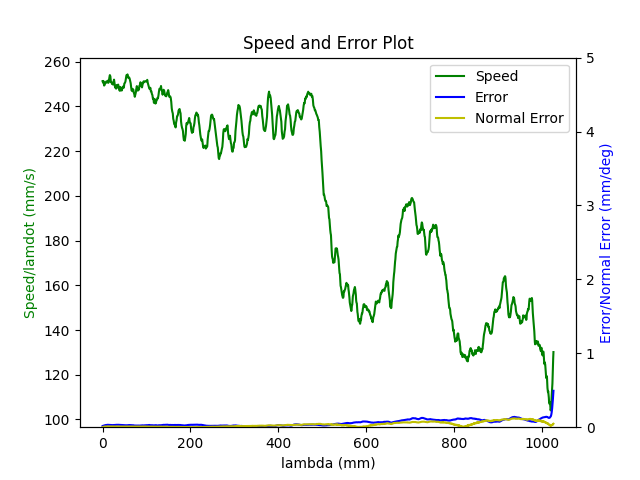

The table this chart was drawn from, first rows:
1.680271854081000090e+09, 0.000000000000000000e+00, 2.847277781825989784e-01, 3.691877513451085058e-01, 8.403760348352697085e-03, -6.029606420157330726e-01, -1.930342879351988339e+00, 5.023877891988117739e-01
1.680271854085000038e+09, 0.000000000000000000e+00, 2.847277781825989784e-01, 3.691877513451085058e-01, 8.403760348352697085e-03, -6.029606420157330726e-01, -1.930342879351988339e+00, 5.023877891988117739e-01
1.680271854088999987e+09, 0.000000000000000000e+00, 2.847277781825989784e-01, 3.691877513451085058e-01, 8.403760348352697085e-03, -6.029606420157330726e-01, -1.930342879351988339e+00, 5.023877891988117739e-01
1.680271854108999968e+09, 0.000000000000000000e+00, 2.847277781825989784e-01, 3.691877513451085058e-01, 8.403760348352697085e-03, -6.029606420157330726e-01, -1.930342879351988339e+00, 5.023877891988117739e-01
1.680271854114000082e+09, 0.000000000000000000e+00, 2.847277781825989784e-01, 3.691877513451085058e-01, 8.403760348352697085e-03, -6.029606420157330726e-01, -1.930342879351988339e+00, 5.023877891988117739e-01
1.680271854118999958e+09, 0.000000000000000000e+00, 2.847277781825989784e-01, 3.691877513451085058e-01, 8.403760348352697085e-03, -6.029606420157330726e-01, -1.930342879351988339e+00, 5.023877891988117739e-01
1.680271854122999907e+09, 0.000000000000000000e+00, 2.847277781825989784e-01, 3.691877513451085058e-01, 8.403760348352697085e-03, -6.029606420157330726e-01, -1.930342879351988339e+00, 5.023877891988117739e-01
1.680271854127000093e+09, 0.000000000000000000e+00, 2.847277781825989784e-01, 3.691877513451085058e-01, 8.403760348352697085e-03, -6.029606420157330726e-01, -1.930342879351988339e+00, 5.023877891988117739e-01
1.680271854141000032e+09, 0.000000000000000000e+00, 2.847277781825989784e-01, 3.691877513451085058e-01, 8.403760348352697085e-03, -6.029606420157330726e-01, -1.930342879351988339e+00, 5.023877891988117739e-01
1.680271854177000046e+09, 1.000000000000000000e+00, 2.824117262652025007e-01, 3.683465026456472780e-01, 7.997098632638017721e-03, -6.020234002074120738e-01, -1.929826261893398121e+00, 5.064561516852106315e-01
1.680271854184000015e+09, 1.000000000000000000e+00, 2.810468787901428955e-01, 3.678525744673328823e-01, 7.756243195862801143e-03, -6.014771121515378738e-01, -1.929505121311031024e+00, 5.088751780284747062e-01
1.680271854187999964e+09, 1.000000000000000000e+00, 2.810468787901428955e-01, 3.678525744673328823e-01, 7.756243195862801143e-03, -6.014771121515378738e-01, -1.929505121311031024e+00, 5.088751780284747062e-01
1.680271854191999912e+09, 1.000000000000000000e+00, 2.796663233518154046e-01, 3.673499196427584823e-01, 7.515387759087582831e-03, -6.009308240956635627e-01, -1.929185726057916161e+00, 5.112924590424867688e-01
1.680271854196000099e+09, 1.000000000000000000e+00, 2.796663233518154046e-01, 3.673499196427584823e-01, 7.515387759087582831e-03, -6.009308240956635627e-01, -1.929185726057916161e+00, 5.112924590424867688e-01
1.680271854200000048e+09, 1.000000000000000000e+00, 2.782875132427398701e-01, 3.668559914644441422e-01, 7.274532322312365386e-03, -6.003670827472694649e-01, -1.928882038768069185e+00, 5.137097400564989425e-01
1.680271854203999996e+09, 1.000000000000000000e+00, 2.782875132427398701e-01, 3.668559914644441422e-01, 7.274532322312365386e-03, -6.003670827472694649e-01, -1.928882038768069185e+00, 5.137097400564989425e-01
1.680271854207999945e+09, 1.000000000000000000e+00, 2.769209204384283085e-01, 3.663515913106177857e-01, 7.033676885537148808e-03, -5.998207946913951538e-01, -1.928562643514954322e+00, 5.161287663997631281e-01
1.680271854211999893e+09, 1.000000000000000000e+00, 2.769209204384283085e-01, 3.663515913106177857e-01, 7.033676885537148808e-03, -5.998207946913951538e-01, -1.928562643514954322e+00, 5.161287663997631281e-01
1.680271854216000080e+09, 1.000000000000000000e+00, 2.755421103293527740e-01, 3.658576631323033346e-01, 6.792821448761930496e-03, -5.992587986722530680e-01, -1.928258956225107124e+00, 5.185460474137753017e-01
1.680271854220000029e+09, 1.000000000000000000e+00, 2.755421103293527740e-01, 3.658576631323033346e-01, 6.792821448761930496e-03, -5.992587986722530680e-01, -1.928258956225107124e+00, 5.185460474137753017e-01
1.680271854223999977e+09, 1.000000000000000000e+00, 2.741633002202772396e-01, 3.653550083077289901e-01, 6.551966011986713051e-03, -5.987125106163787569e-01, -1.927939560971992261e+00, 5.209633284277874754e-01
1.680271854227999926e+09, 1.000000000000000000e+00, 2.741633002202772396e-01, 3.653550083077289901e-01, 6.551966011986713051e-03, -5.987125106163787569e-01, -1.927939560971992261e+00, 5.209633284277874754e-01
1.680271854233000040e+09, 1.000000000000000000e+00, 2.727967074159657335e-01, 3.648523534831545900e-01, 6.311110575211495606e-03, -5.981487692679846591e-01, -1.927635873682145284e+00, 5.233823547710515500e-01
1.680271854236999989e+09, 1.000000000000000000e+00, 2.727967074159657335e-01, 3.648523534831545900e-01, 6.311110575211495606e-03, -5.981487692679846591e-01, -1.927635873682145284e+00, 5.233823547710515500e-01
1.680271854243000031e+09, 1.000000000000000000e+00, 2.714178973068901990e-01, 3.643584253048402499e-01, 6.068509809184284391e-03, -5.976024812121103480e-01, -1.927316478429030200e+00, 5.257996357850637237e-01
1.680271854246999979e+09, 1.000000000000000000e+00, 2.700390871978146645e-01, 3.638540251510138934e-01, 5.827654372409066079e-03, -5.970404851929682621e-01, -1.927012791139183223e+00, 5.282186621283279093e-01
1.680271854250999928e+09, 1.000000000000000000e+00, 2.700390871978146645e-01, 3.638540251510138934e-01, 5.827654372409066079e-03, -5.970404851929682621e-01, -1.927012791139183223e+00, 5.282186621283279093e-01
1.680271854255000114e+09, 1.000000000000000000e+00, 2.686602770887391300e-01, 3.633600969726994423e-01, 5.586798935633848634e-03, -5.964941971370940621e-01, -1.926693395886068361e+00, 5.306359431423399720e-01
1.680271854259000063e+09, 1.000000000000000000e+00, 2.686602770887391300e-01, 3.633600969726994423e-01, 5.586798935633848634e-03, -5.964941971370940621e-01, -1.926693395886068361e+00, 5.306359431423399720e-01
1.680271854265000105e+09, 1.000000000000000000e+00, 2.672936842844275684e-01, 3.628574421481250978e-01, 5.345943498858632056e-03, -5.959304557886998532e-01, -1.926389708596221162e+00, 5.330532241563521456e-01
1.680271854272000074e+09, 1.000000000000000000e+00, 2.659148741753520340e-01, 3.623635139698107022e-01, 5.105088062083413744e-03, -5.953841677328256532e-01, -1.926070313343106299e+00, 5.354722504996162202e-01
1.680271854276000023e+09, 1.000000000000000000e+00, 2.659148741753520340e-01, 3.623635139698107022e-01, 5.105088062083413744e-03, -5.953841677328256532e-01, -1.926070313343106299e+00, 5.354722504996162202e-01
1.680271854279999971e+09, 1.000000000000000000e+00, 2.645343187370245430e-01, 3.618608591452363576e-01, 4.864232625308196299e-03, -5.948221717136835673e-01, -1.925766626053259323e+00, 5.378895315136283939e-01
1.680271854283999920e+09, 1.000000000000000000e+00, 2.645343187370245430e-01, 3.618608591452363576e-01, 4.864232625308196299e-03, -5.948221717136835673e-01, -1.925766626053259323e+00, 5.378895315136283939e-01
1.680271854288000107e+09, 1.000000000000000000e+00, 2.631677259327129814e-01, 3.613564589914100011e-01, 4.623377188532979722e-03, -5.942758836578092563e-01, -1.925445485470892448e+00, 5.403068125276405675e-01
1.680271854292000055e+09, 1.000000000000000000e+00, 2.631677259327129814e-01, 3.613564589914100011e-01, 4.623377188532979722e-03, -5.942758836578092563e-01, -1.925445485470892448e+00, 5.403068125276405675e-01
1.680271854296000004e+09, 1.000000000000000000e+00, 2.617889158236374469e-01, 3.608625308130955500e-01, 4.392993727269727498e-03, -5.937121423094151584e-01, -1.925143543510297262e+00, 5.427258388709047532e-01
1.680271854299999952e+09, 1.000000000000000000e+00, 2.617889158236374469e-01, 3.608625308130955500e-01, 4.392993727269727498e-03, -5.937121423094151584e-01, -1.925143543510297262e+00, 5.427258388709047532e-01
1.680271854303999901e+09, 1.000000000000000000e+00, 2.604101057145619680e-01, 3.603598759885212055e-01, 4.152138290494510053e-03, -5.931675995827927483e-01, -1.924822402927930387e+00, 5.451431198849169268e-01
1.680271854308000088e+09, 1.000000000000000000e+00, 2.604101057145619680e-01, 3.603598759885212055e-01, 4.152138290494510053e-03, -5.931675995827927483e-01, -1.924822402927930387e+00, 5.451431198849169268e-01
1.680271854312000036e+09, 1.000000000000000000e+00, 2.590435129102504064e-01, 3.598659478102068099e-01, 3.911282853719292608e-03, -5.926213115269186593e-01, -1.924503007674815525e+00, 5.475604008989289895e-01
1.680271854315999985e+09, 1.000000000000000000e+00, 2.590435129102504064e-01, 3.598659478102068099e-01, 3.911282853719292608e-03, -5.926213115269186593e-01, -1.924503007674815525e+00, 5.475604008989289895e-01
1.680271854319999933e+09, 1.000000000000000000e+00, 2.576647028011748719e-01, 3.593615476563804534e-01, 3.670427416944074730e-03, -5.920575701785244505e-01, -1.924199320384968548e+00, 5.499794272421931751e-01
1.680271854323999882e+09, 1.000000000000000000e+00, 2.576647028011748719e-01, 3.593615476563804534e-01, 3.670427416944074730e-03, -5.920575701785244505e-01, -1.924199320384968548e+00, 5.499794272421931751e-01
1.680271854328000069e+09, 1.000000000000000000e+00, 2.562858926920993374e-01, 3.588676194780660578e-01, 3.427826650916863081e-03, -5.915112821226502504e-01, -1.923879925131853463e+00, 5.523967082562052378e-01
1.680271854332000017e+09, 1.000000000000000000e+00, 2.562858926920993374e-01, 3.588676194780660578e-01, 3.427826650916863081e-03, -5.915112821226502504e-01, -1.923879925131853463e+00, 5.523967082562052378e-01
1.680271854335999966e+09, 1.000000000000000000e+00, 2.549070825830238030e-01, 3.583649646534917133e-01, 3.186971214141646070e-03, -5.909492861035080535e-01, -1.923576237842006487e+00, 5.548157345994694234e-01
1.680271854339999914e+09, 1.000000000000000000e+00, 2.549070825830238030e-01, 3.583649646534917133e-01, 3.186971214141646070e-03, -5.909492861035080535e-01, -1.923576237842006487e+00, 5.548157345994694234e-01
1.680271854344000101e+09, 1.000000000000000000e+00, 2.535404897787122414e-01, 3.578710364751773176e-01, 2.946115777366428191e-03, -5.904029980476337425e-01, -1.923256842588891624e+00, 5.572330156134815971e-01
1.680271854348000050e+09, 1.000000000000000000e+00, 2.535404897787122414e-01, 3.578710364751773176e-01, 2.946115777366428191e-03, -5.904029980476337425e-01, -1.923256842588891624e+00, 5.572330156134815971e-01
1.680271854351999998e+09, 1.000000000000000000e+00, 2.521616796696367624e-01, 3.573683816506029176e-01, 2.705260340591210746e-03, -5.898392566992396446e-01, -1.922953155299044425e+00, 5.596502966274937707e-01
1.680271854355999947e+09, 1.000000000000000000e+00, 2.521616796696367624e-01, 3.573683816506029176e-01, 2.705260340591210746e-03, -5.898392566992396446e-01, -1.922953155299044425e+00, 5.596502966274937707e-01
1.680271854359999895e+09, 1.000000000000000000e+00, 2.507811242313092159e-01, 3.568639814967765611e-01, 2.464404903815993302e-03, -5.892929686433654446e-01, -1.922633760045929563e+00, 5.620693229707578453e-01
1.680271854364000082e+09, 1.000000000000000000e+00, 2.507811242313092159e-01, 3.568639814967765611e-01, 2.464404903815993302e-03, -5.892929686433654446e-01, -1.922633760045929563e+00, 5.620693229707578453e-01
1.680271854368000031e+09, 1.000000000000000000e+00, 2.494162767562496663e-01, 3.563700533184622210e-01, 2.223549467040776290e-03, -5.887309726242232477e-01, -1.922330072756082586e+00, 5.644866039847700190e-01
1.680271854371999979e+09, 1.000000000000000000e+00, 2.494162767562496663e-01, 3.563700533184622210e-01, 2.223549467040776290e-03, -5.887309726242232477e-01, -1.922330072756082586e+00, 5.644866039847700190e-01
1.680271854375999928e+09, 1.000000000000000000e+00, 2.480357213179221476e-01, 3.558673984938878210e-01, 1.982694030265558412e-03, -5.881846845683490477e-01, -1.922010677502967502e+00, 5.669038849987821926e-01
1.680271854380000114e+09, 1.000000000000000000e+00, 2.480357213179221476e-01, 3.558673984938878210e-01, 1.982694030265558412e-03, -5.881846845683490477e-01, -1.922010677502967502e+00, 5.669038849987821926e-01
1.680271854384000063e+09, 1.000000000000000000e+00, 2.466569112088466409e-01, 3.553734703155734254e-01, 1.741838593490340967e-03, -5.876209432199548388e-01, -1.921706990213120525e+00, 5.693229113420462673e-01
1.680271854388000011e+09, 1.000000000000000000e+00, 2.466569112088466409e-01, 3.553734703155734254e-01, 1.741838593490340967e-03, -5.876209432199548388e-01, -1.921706990213120525e+00, 5.693229113420462673e-01
1.680271854391999960e+09, 1.000000000000000000e+00, 2.452903184045350793e-01, 3.548708154909990253e-01, 1.500983156715123305e-03, -5.870746551640806388e-01, -1.921387594960005663e+00, 5.717401923560584409e-01
... 2,907 more rows
